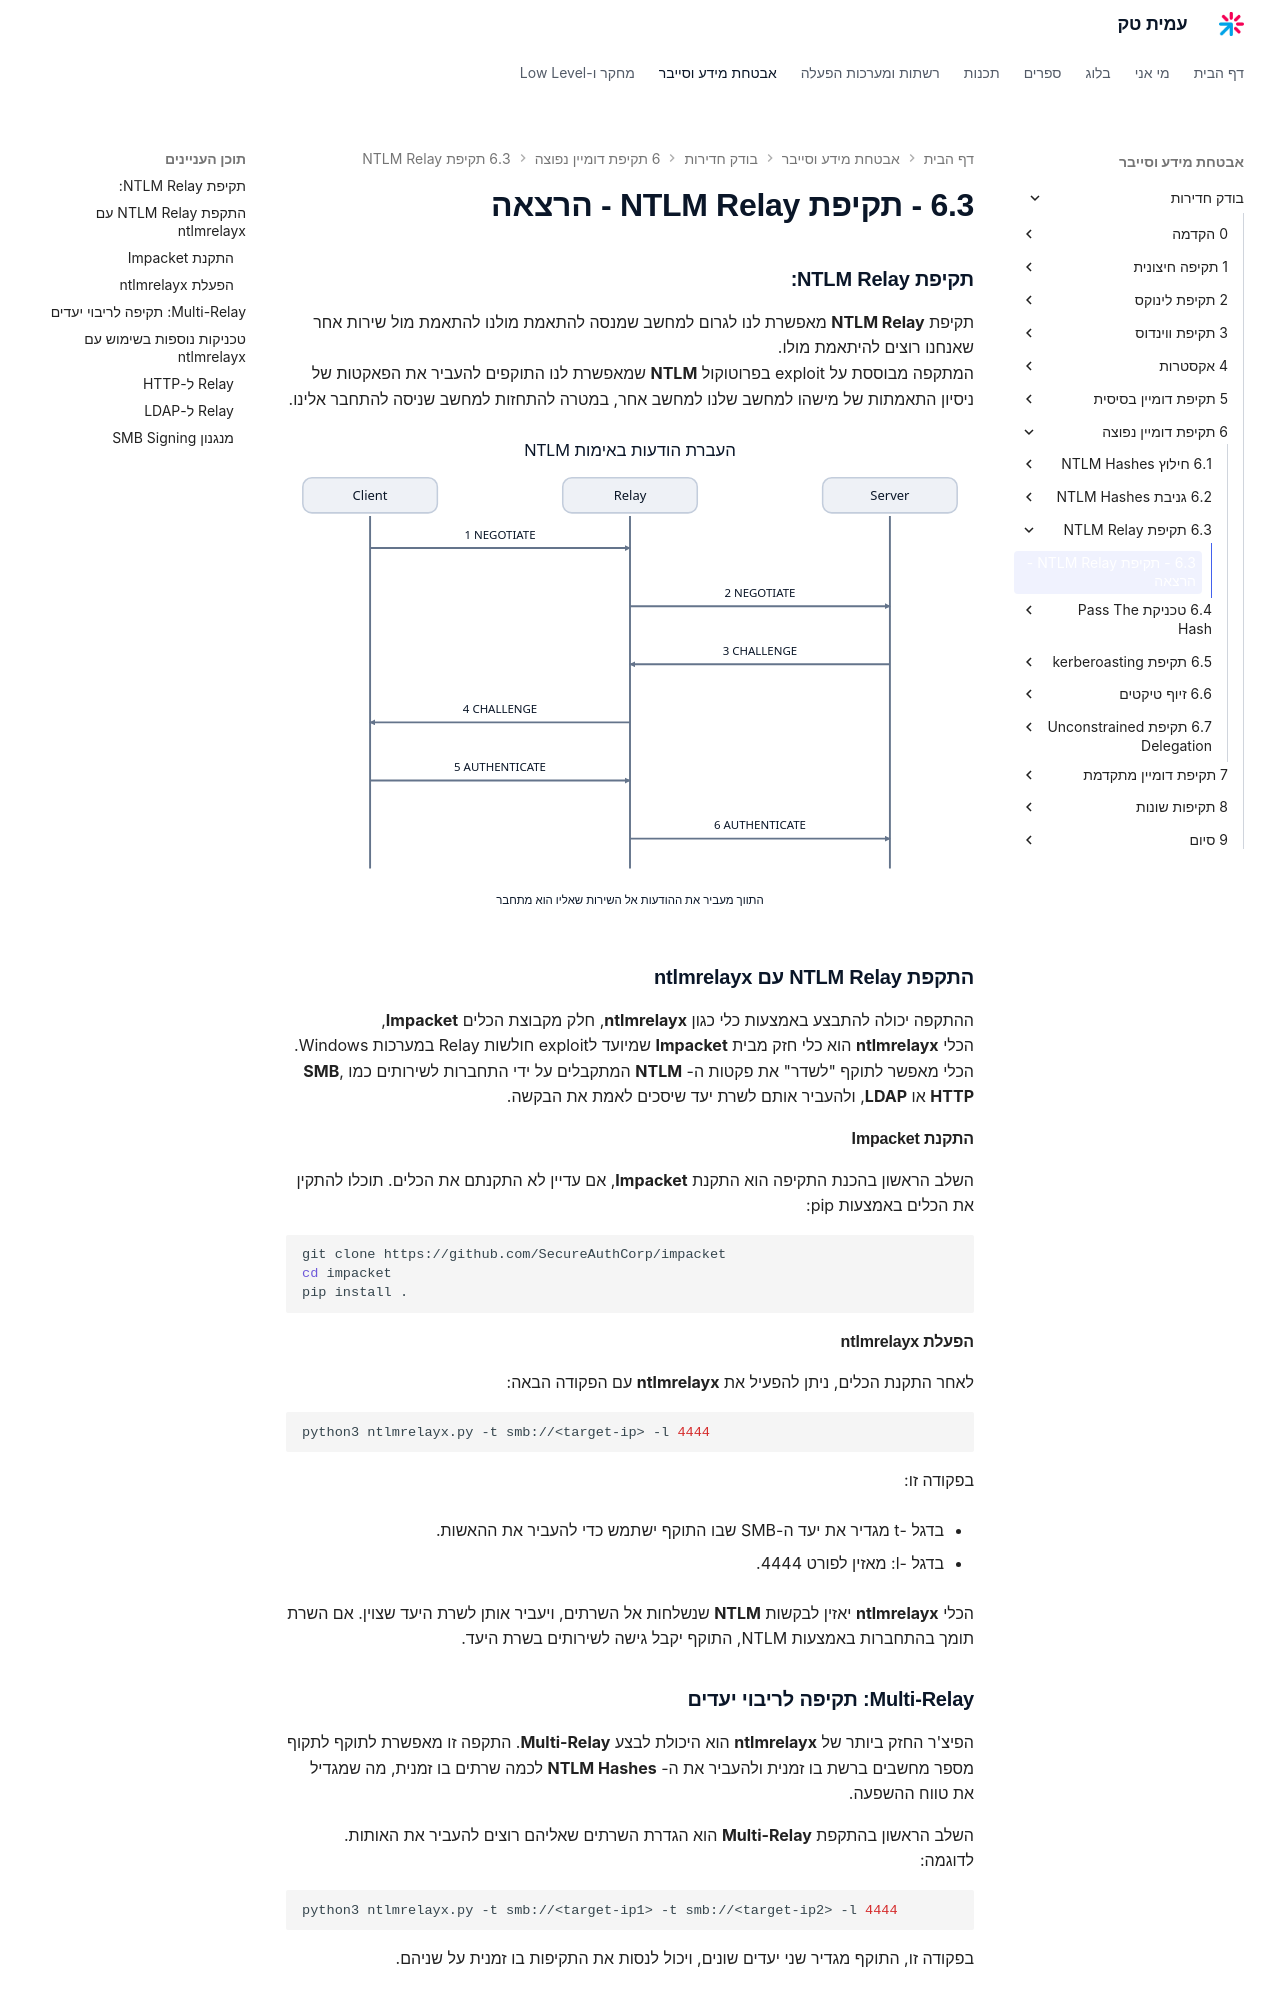

repository: AmitPinchasi/amittech · page: בודק-חדירות/6 - תקיפת דומיין נפוצה/6.3 - תקיפת NTLM Relay/6.3 - תקיפת NTLM Relay - הרצאה/index.html · generator: mkdocs

### **תקיפת NTLM Relay:**

תקיפת **NTLM Relay** מאפשרת לנו לגרום למחשב שמנסה להתאמת מולנו להתאמת מול שירות אחר שאנחנו רוצים להיתאמת מולו.
המתקפה מבוססת על exploit בפרוטוקול **NTLM** שמאפשרת לנו התוקפים להעביר את הפאקטות של ניסיון התאמתות של מישהו למחשב שלנו  למחשב אחר, במטרה להתחזות למחשב שניסה להתחבר אלינו.

![העברת הודעות באימות NTLM](../../../images/originals/ntlm-relay.svg)

### **התקפת NTLM Relay עם ntlmrelayx**
ההתקפה יכולה להתבצע באמצעות כלי כגון **ntlmrelayx**, חלק מקבוצת הכלים **Impacket**, 
הכלי **ntlmrelayx** הוא כלי חזק מבית **Impacket** שמיועד לexploit חולשות Relay במערכות Windows. הכלי מאפשר לתוקף "לשדר" את פקטות ה- **NTLM** המתקבלים על ידי התחברות לשירותים כמו **SMB**, **HTTP** או **LDAP**, ולהעביר אותם לשרת יעד שיסכים לאמת את הבקשה.

#### **התקנת Impacket**

השלב הראשון בהכנת התקיפה הוא התקנת **Impacket**, אם עדיין לא התקנתם את הכלים. תוכלו להתקין את הכלים באמצעות pip:

```bash
git clone https://github.com/SecureAuthCorp/impacket
cd impacket
pip install .
```

#### **הפעלת ntlmrelayx**

לאחר התקנת הכלים, ניתן להפעיל את **ntlmrelayx** עם הפקודה הבאה:

```bash
python3 ntlmrelayx.py -t smb://<target-ip> -l 4444
```

בפקודה זו:

- בדגל -t מגדיר את יעד ה-SMB שבו התוקף ישתמש כדי להעביר את ההאשות.
    
- בדגל -l: מאזין לפורט 4444.
    

הכלי **ntlmrelayx** יאזין לבקשות **NTLM** שנשלחות אל השרתים, ויעביר אותן לשרת היעד שצוין. אם השרת תומך בהתחברות באמצעות NTLM, התוקף יקבל גישה לשירותים בשרת היעד.

### **Multi-Relay: תקיפה לריבוי יעדים**

הפיצ'ר החזק ביותר של **ntlmrelayx** הוא היכולת לבצע **Multi-Relay**. התקפה זו מאפשרת לתוקף לתקוף מספר מחשבים ברשת בו זמנית ולהעביר את ה- **NTLM Hashes** לכמה שרתים בו זמנית, מה שמגדיל את טווח ההשפעה.

השלב הראשון בהתקפת **Multi-Relay** הוא הגדרת השרתים שאליהם רוצים להעביר את האותות. לדוגמה:

```bash
python3 ntlmrelayx.py -t smb://<target-ip1> -t smb://<target-ip2> -l 4444
```

בפקודה זו, התוקף מגדיר שני יעדים שונים, ויכול לנסות את התקיפות בו זמנית על שניהם.
